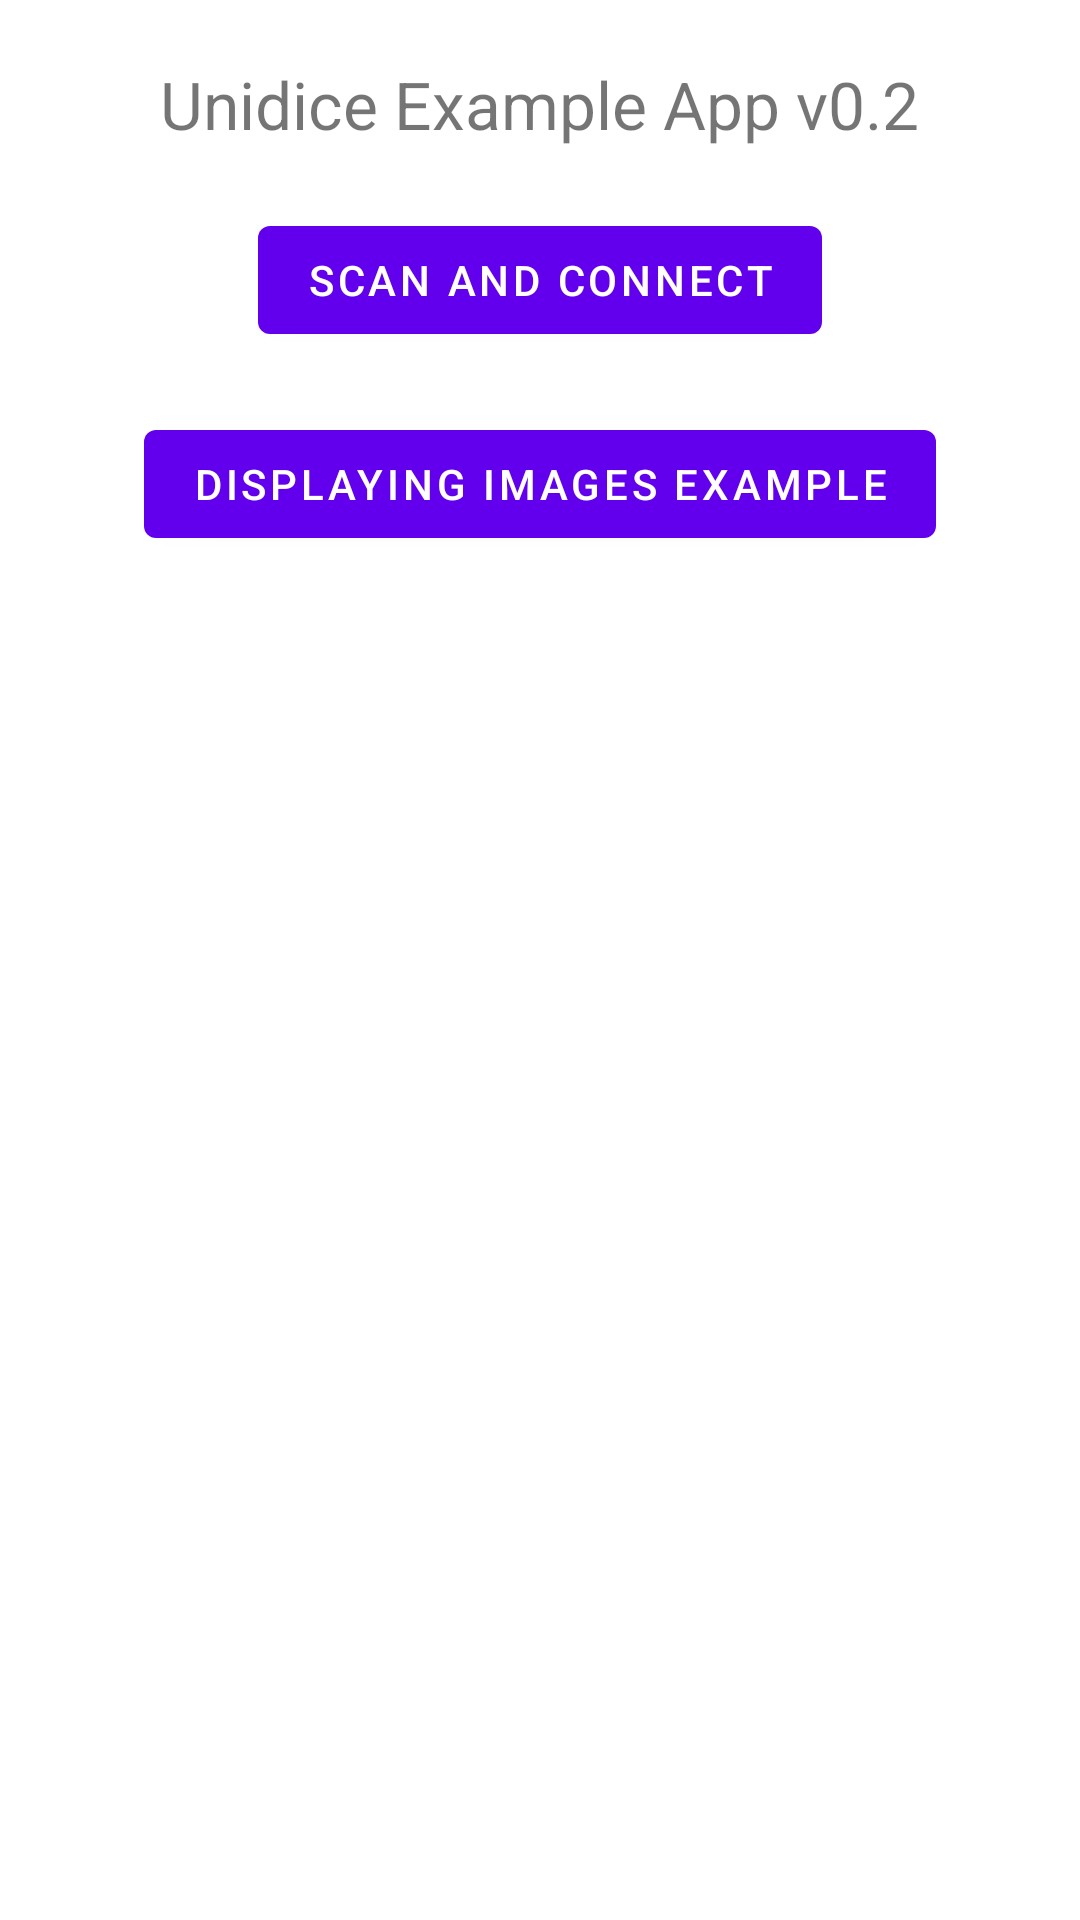

This screen was rendered from an Android layout file. Write that file and the resources it references.
<!-- AndroidManifest.xml: application theme Theme.ScanAndControlExample -->
<!-- res/layout/fragment_welcome.xml -->
<?xml version="1.0" encoding="utf-8"?>
<LinearLayout
    xmlns:android="http://schemas.android.com/apk/res/android"
    xmlns:app="http://schemas.android.com/apk/res-auto"
    xmlns:tools="http://schemas.android.com/tools"
    android:layout_width="match_parent"
    android:layout_height="match_parent"
    android:orientation="vertical"
    tools:context=".WelcomeFragment">

    <TextView
        android:id="@+id/textview_first"
        android:layout_width="wrap_content"
        android:layout_height="wrap_content"
        android:text="@string/welcome_fragment_headline"
        android:textSize="22dp"
        android:layout_marginTop="20dp"
        android:layout_gravity="center_horizontal"
        app:layout_constraintBottom_toTopOf="@id/button_first"
        app:layout_constraintEnd_toEndOf="parent"
        app:layout_constraintStart_toStartOf="parent"
        app:layout_constraintTop_toTopOf="parent" />

    <Button
        android:id="@+id/button_first"
        android:layout_width="wrap_content"
        android:layout_height="wrap_content"
        android:text="Scan and Connect"
        android:layout_marginTop="20dp"
        android:layout_gravity="center_horizontal"
        app:layout_constraintBottom_toBottomOf="parent"
        app:layout_constraintEnd_toEndOf="parent"
        app:layout_constraintStart_toStartOf="parent"
        app:layout_constraintTop_toBottomOf="@id/textview_first" />

    <Button
        android:id="@+id/image_push_and_display"
        android:layout_width="wrap_content"
        android:layout_height="wrap_content"
        android:text="Displaying Images Example"
        android:layout_marginTop="20dp"
        android:layout_gravity="center_horizontal"
        app:layout_constraintBottom_toBottomOf="parent"
        app:layout_constraintEnd_toEndOf="parent"
        app:layout_constraintStart_toStartOf="parent"
        app:layout_constraintTop_toBottomOf="@id/textview_first" />
</LinearLayout>
<!-- resources referenced by this layout -->
<resources>
  <string name="welcome_fragment_headline">Unidice Example App v0.2</string>
  <style name="Theme.ScanAndControlExample" parent="Theme.MaterialComponents.DayNight.DarkActionBar">
          
          <item name="colorPrimary">@color/purple_500</item>
          <item name="colorPrimaryVariant">@color/purple_700</item>
          <item name="colorOnPrimary">@color/white</item>
          
          <item name="colorSecondary">@color/teal_200</item>
          <item name="colorSecondaryVariant">@color/teal_700</item>
          <item name="colorOnSecondary">@color/black</item>
          
          <item name="android:statusBarColor" tools:targetApi="l">?attr/colorPrimaryVariant</item>
          
      </style>
  <color name="purple_500">#FF6200EE</color>
  <color name="purple_700">#FF3700B3</color>
  <color name="white">#FFFFFFFF</color>
  <color name="teal_200">#FF03DAC5</color>
  <color name="teal_700">#FF018786</color>
  <color name="black">#FF000000</color>
</resources>
